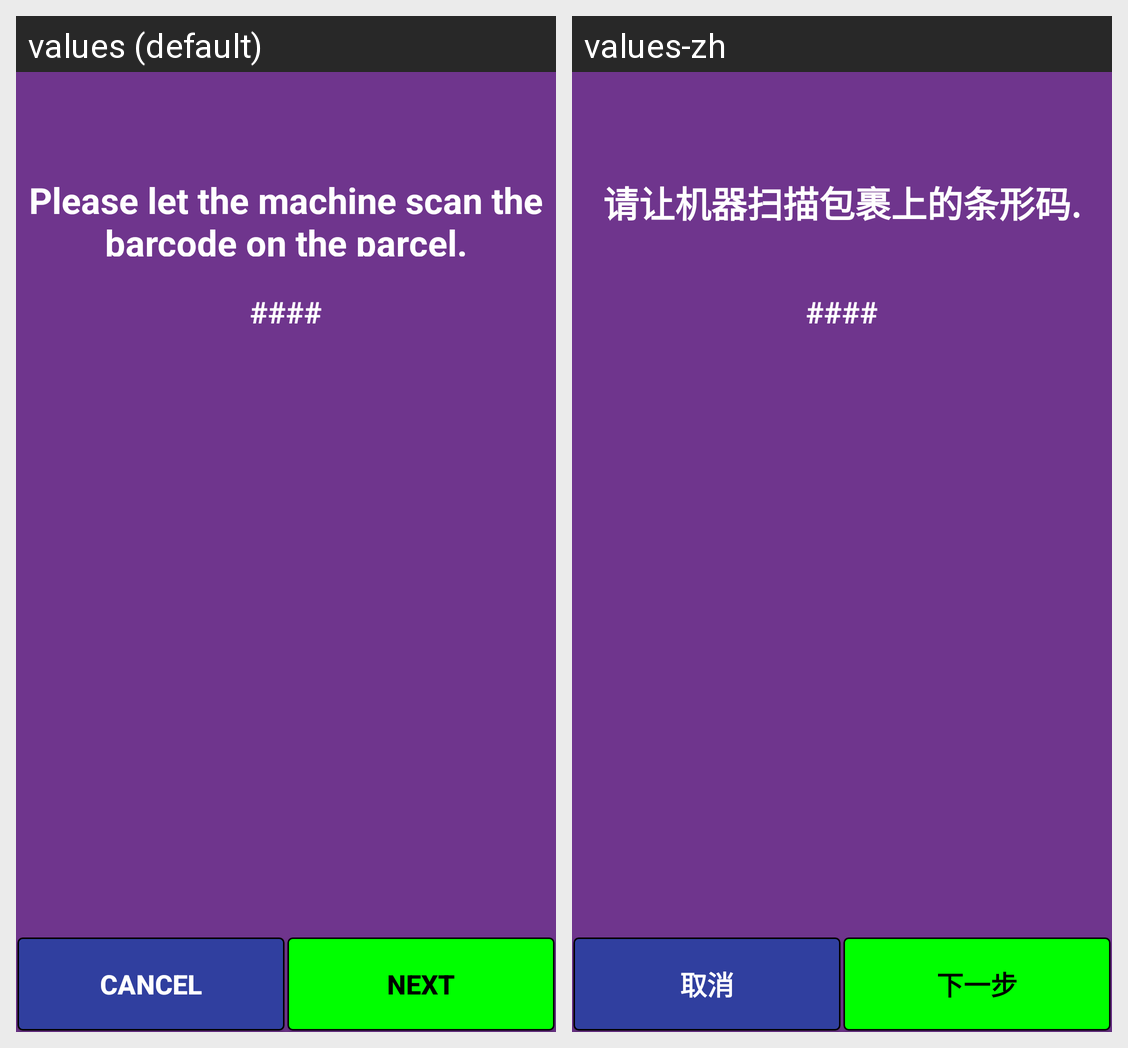

Translations of the strings shown on this Android screen, per locale in the grid:
Android screen res/layout/activity_shipment.xml rendered under 2 locales, left to right: values (default), values-zh. Device: Nexus 5 (rendered at 1080×1920; each locale shown at half size, 540×960, under a caption strip naming it); theme AppTheme.
Strings drawn on this screen, with the default value and each locale's value (text and hints the layout hard-codes, and strings that could not be matched under every locale, appear in the picture but are not listed):

la_dip_msg
  values: Please let the machine scan the barcode on the parcel.
  values-zh: 请让机器扫描包裹上的条形码.

buttontext_cancel
  values: CANCEL
  values-zh: 取消

buttontext_next
  values: NEXT
  values-zh: 下一步
